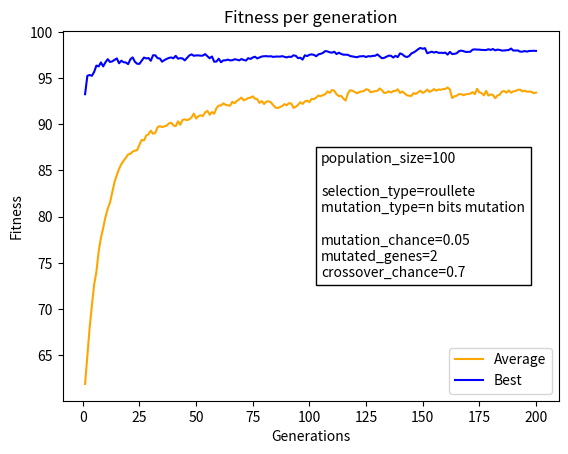

Write the Python code that produced this figure.
import random
import math
import numpy as np
import time
from random import randint
import matplotlib.pyplot as plt
from matplotlib.offsetbox import AnchoredText


## OPÇÕES DE POPULAÇÃO ##

# tamanho da população inicial
population_size = 100

#quantas vezes irá rodar o algorítmo
repeat = 10

# máximo de gerações
max_generations = 200


## OPÇÕES DE ALGORÍTMOS DE SELEÇÃO ##

# número de indivíduos escolhidos na seleção por torneio #
battle_royale_select = int(population_size/10)

# tipo de algorítmos de seleção
# 0 = roullete
# 1 = torneio
selection_type = 0


## OPÇÕES DE CROSSOVER ##

# máscara de onde acontecerá o crossover
crossover_mask = [1, 1, 1, 1, 1, 1, 1, 1, 1, 1, 0, 0, 0, 0, 0, 0, 0, 0, 0, 0]

# chance de o crossover acontecer
crossover_chance = 0.7


## OPÇÕES DE MUTAÇÃO ##

# 0 = muta n genes aleatórios
# 1 = percorre cada gene, decide se vai mutar ou não
mutation_type = 0

# número de genes a serem mutados
mutation_number = 2

# chance de acontecer a mutação
mutation_chance = 0.05


## FUNÇÕES UTILITÁRIAS ##

# Generate Random Fella: gera um indivíduo aleatório

def generateRandomFella():
    fella = []
    for _ in range(20):
        fella.append(randint(0, 1))
    return fella

# Choose Selection Algorithm: seleciona o tipo de algorítmo escolhido


def chooseSelectionAlgorithm(population, population_chance, population_results):
    fella = 0

    if selection_type == 0:
        fella = selectFellaRoullete(population_chance)

    if selection_type == 1:
        fella = selectFellaBR(population, population_results)

    return fella


# Get Decimal Value: retorna o valor decimal de X e Y do cromossomo

def getDecimalValue(ind):
    xBits = ind[:len(ind)//2]
    yBits = ind[len(ind)//2:]
   
    x = convertValue(xBits)
    y = convertValue(yBits)
    return x, y

def convertValue(bitValue):
    decValue = int("".join(str(x) for x in bitValue), 2)
    decValue = float(decValue)
    decValue = ((decValue) * 0.00978) - 5
    return decValue
    
# Get Best Generation Fella: retorna o melhor indivíduo da geração, e seus valores


def getBestGenerationFella(population, population_results, population_fitness):
    best_result = min(population_results)
    best_fitness = population_fitness[population_results.index(best_result)]
    best_fella = population[population_results.index(best_result)]
    return best_result, best_fella, best_fitness


# Print Retults: printa os resultados

def printResults(best_result, best_fella, best_fitness):

    x, y = getDecimalValue(best_fella)
    print('Melhor resultado:')
    print('X = ', x, 'Y =', y, 'F(X,Y) =', best_result)
    print('Melhor fitness =', best_fitness)
    print('')


## FUNÇÕES DE FITNESS ##

# Get Population Fitness: calcula o fitness de toda a população da geração atual
# results = resultado da função de rastrigin
# fitness = fitness do indivíduo
# chance = chance em porcentagem da escolha do indivíduo

def getPopulationFitness(population):
    population_results = []
    population_fitness = []
    population_chance = []

    for ind in population:
        result, fitness = getFitness(ind)
        population_results.append(result)
        population_fitness.append(fitness)

    for ind_fitness in population_fitness:
        population_chance.append((ind_fitness / sum(population_fitness)))

    return population_chance, population_results, population_fitness

# Get Fitness: retorna o fitness do invidíduo, além do seu resultado em rastrigin


def getFitness(ind):
    xValue, yValue = getDecimalValue(ind)
    result = rastrigin(xValue, yValue)

    fitness = 100 - result
    
    return result, fitness

# Rastrigin: função de rastrigin


def rastrigin(x, y):
    return 20 + (x ** 2) + (y ** 2) - (10 * (math.cos(2 * math.pi * x) + math.cos(2 * math.pi * y)))


## ALGORÍTMOS DE SELEÇÃO ##

# Roleta: escolhe um indivíduo aleatóriamente, considerando os pesos

def selectFellaRoullete(population_chance):
    roullete_list = []
    sum = 0
    for prob in population_chance:
        sum += prob
        roullete_list.append(sum)

    fella = roullete_spin(roullete_list)

    return fella

# Roleta: spin da roleta

def roullete_spin(roullete_list):
    sorted_number = random.uniform(0, 1)
    sorted_guy = 0

    for i in range(len(roullete_list)):
        if sorted_number <= roullete_list[i]:
            sorted_guy = i
            break
        elif i == (len(roullete_list) - 1) and sorted_number <= 1:
            sorted_guy = i

    return sorted_guy

# Torneio: escolhe n% da população aleatóriamente, seleciona o melhor dentre eles

def selectFellaBR(population, population_results):
    fellas = []
    selected = []
    selected_fitness = []
    for i in range(battle_royale_select):
        fellas.append(randint(0, population_size-1))

    for i in range(0, len(fellas)):
        selected.append(population[fellas[i]])
        selected_fitness.append(population_results[fellas[i]])
    
    min_result = min(selected_fitness)
    fella = selected[selected_fitness.index(min_result)]
    fella = population.index(fella)

    return fella


## FUNÇÕES DE MUTAÇÃO ##

# Random Mutation: decide de haverá mutação, se sim, muta n genes aleatórios
def randomMutation(children):
    chance = random.uniform(0, 1)
    if chance <= mutation_chance:
        genes = []
        for _ in range(mutation_number):

            value = randint(0, len(children)-1)
            while value in genes:
                value = randint(0, len(children)-1)
                if value not in genes:
                    break

            genes.append(value)

        for j in genes:
            if children[j] == 1:
                children[j] = 0
            else:
                children[j] = 1

    return children

# Iterated Mutation: percorre cada gene e decide se mutará ou não


def iteratedMutation(children):
    for i in range(len(children)):

        chance = random.uniform(0, 1)

        if chance <= mutation_chance:
            if children[i] == 0:
                children[i] = 1
            else:
                children[i] = 0

    return children


## FUNÇÃO DE CROSSOVER ##

# Crossover: faz crossover (ou não) de 2 indivíduos de acordo com a crossover_mask

def crossover(chromo1, chromo2):
    chance = random.uniform(0, 1)

    if chance <= crossover_chance:
        child1 = []
        child2 = []

        for i in range(len(crossover_mask)):
            if crossover_mask[i] == 1:
                child2.append(chromo1[i])
                child1.append(chromo2[i])
            else:
                child1.append(chromo1[i])
                child2.append(chromo2[i])

        if mutation_type == 0:
            child1 = randomMutation(child1)
            child2 = randomMutation(child2)

        if mutation_type == 1:
            child1 = iteratedMutation(child1)
            child2 = iteratedMutation(child2)

        return child1, child2

    else:

        return chromo1, chromo2


## FUNÇÕES PRINCIPAIS ##

# Start New Generation: Gera uma nova geração, utilizando algum dos algorítmos de seleção

def startNewGeneration(population, population_chance, population_results):

    new_population = []

    while len(new_population) < len(population):

        x = chooseSelectionAlgorithm(
            population, population_chance, population_results)
        y = chooseSelectionAlgorithm(
            population, population_chance, population_results)

        x, y = crossover(population[x], population[y])

        new_population.append(x)
        new_population.append(y)
        if len(new_population) == len(population):
            break

    return new_population


def start():

    start = time.time()

    population_init = []
    best_fitness_list = []
    average_fitness_list = []

    for _ in range(population_size):
        fella = generateRandomFella()
        population_init.append(fella)

    for i in range(repeat):
        population = population_init
        generation = 1
        best_fitness_per_generation = []
        average_fitness_per_generation = []

        for _ in range(max_generations):
            
            population_chance, population_results, population_fitness = getPopulationFitness(
                population)

            best_result, best_fella, best_fitness = getBestGenerationFella(
                population, population_results, population_fitness)

            print('Geração:', generation)
            printResults(best_result, best_fella, best_fitness)

            best_fitness_per_generation.append(best_fitness)
            average_fitness = sum(population_fitness)/len(population_fitness)
            average_fitness_per_generation.append(average_fitness)

            population = startNewGeneration(
                population, population_chance, population_results)

            generation += 1

        best_fitness_list.append(best_fitness_per_generation)
        average_fitness_list.append(average_fitness_per_generation)


    end = time.time()

    cleanData(best_fitness_list, average_fitness_list)
  
    print('Tempo de execução:', end - start)


def cleanData(best_fitness_list, average_fitness_list):
    
    average_fitness = []
    best_fitness = []
    
    for i in range(repeat):
        bt_vector = np.array(best_fitness_list[i])
        av_vector = np.array(average_fitness_list[i])
        best_fitness.append(bt_vector)
        average_fitness.append(av_vector)
    
    best_fitness = sum(best_fitness)
    average_fitness = sum(average_fitness)

    best_fitness = best_fitness/repeat
    average_fitness = average_fitness/repeat

    plotGraph(best_fitness, average_fitness)


def plotGraph(best_fitness, average_fitness):
    generations = [i+1 for i in range(max_generations)]

    plt.plot(generations, average_fitness,
             color='orange', label='Average')
    plt.plot(generations, best_fitness,
             color='blue', label='Best')
    plt.xlabel('Generations')
    plt.ylabel('Fitness')
    plt.title('Fitness per generation')
    plt.legend(loc='lower right')

    selectiontype = "roullete" if selection_type == 0 else "tournament"
    mutationtype = "n bits mutation" if mutation_type == 0 else "bit to bit"
    mutatedgenes = mutation_number if mutation_type == 0 else "random"
    run_config = AnchoredText("population_size={}\n\nselection_type={}\nmutation_type={}\n\nmutation_chance={}\nmutated_genes={}\ncrossover_chance={}".format(population_size, selectiontype, mutationtype, mutation_chance, mutatedgenes, crossover_chance), 
                loc=5, pad=0.4, 
                borderpad=2)

    plt.gca().add_artist(run_config)

    plt.show()

start()
